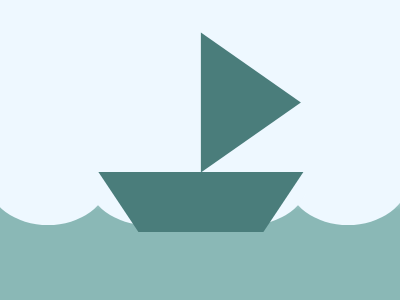

Write a web page that renders exactly this picture using CSS.

<div></div>
<p></p>
<dl></dl>
<style>
body{
    margin:0;
    position:fixed;
    background:linear-gradient(180deg, #EEF8FF 60%, #8AB8B6 70%)
}
div{
    background:#EEF8FF;
    width:120;
    height:60;
    border-radius:75% / 0 0 110% 110%; 
    transform:translate(-10%,275%);
    box-shadow:100px 0#EEF8FF,200px 0#EEF8FF,300px 0#EEF8FF
}
p{
    border-top:70px solid transparent;
    border-left:100px solid #4A7D7B;
    border-bottom:70px solid transparent;
    transform:translate(98%,-31%)
}
dl{
    width:125;
    border-top:60px solid #4A7D7B;
    border-left:40px solid transparent;
    border-right:40px solid transparent;
    transform:translate(48%,-100%)
}
